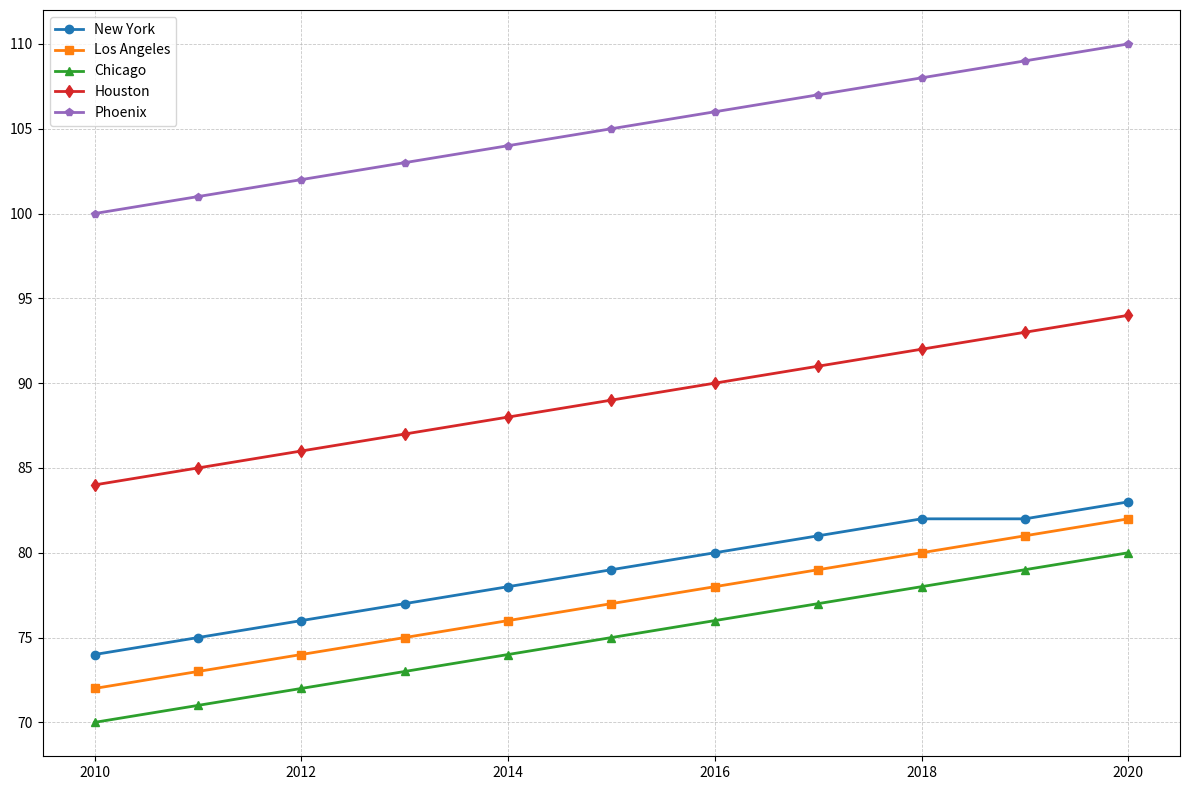

This figure's Python source:
import matplotlib.pyplot as plt
import numpy as np

# Cities
cities = ['New York', 'Los Angeles', 'Chicago', 'Houston', 'Phoenix']

# Years
years = np.arange(2010, 2021)

# Average temperatures in Fahrenheit
ny_temps = [74, 75, 76, 77, 78, 79, 80, 81, 82, 82, 83]
la_temps = [72, 73, 74, 75, 76, 77, 78, 79, 80, 81, 82]
chi_temps = [70, 71, 72, 73, 74, 75, 76, 77, 78, 79, 80]
hou_temps = [84, 85, 86, 87, 88, 89, 90, 91, 92, 93, 94]
phx_temps = [100, 101, 102, 103, 104, 105, 106, 107, 108, 109, 110]

# Create the figure and axis
fig, ax = plt.subplots(figsize=(12, 8))

# Plot the temperature trends
ax.plot(years, ny_temps, marker='o', label='New York', color='#1f77b4', linewidth=2)
ax.plot(years, la_temps, marker='s', label='Los Angeles', color='#ff7f0e', linewidth=2)
ax.plot(years, chi_temps, marker='^', label='Chicago', color='#2ca02c', linewidth=2)
ax.plot(years, hou_temps, marker='d', label='Houston', color='#d62728', linewidth=2)
ax.plot(years, phx_temps, marker='p', label='Phoenix', color='#9467bd', linewidth=2)

# Remove title and axis labels
# ax.set_title(...)
# ax.set_xlabel(...)
# ax.set_ylabel(...)

# Remove annotations
# ax.annotate(...)

# Label each data point with its value - removed
# for idx, year in enumerate(years):
#     ax.text(...)

# Add a legend
ax.legend(loc='upper left', fontsize=10)

# Enable grid
ax.grid(True, linestyle='--', linewidth=0.6, alpha=0.7)

# Automatically adjust layout
plt.tight_layout()

# Display the chart
plt.show()
